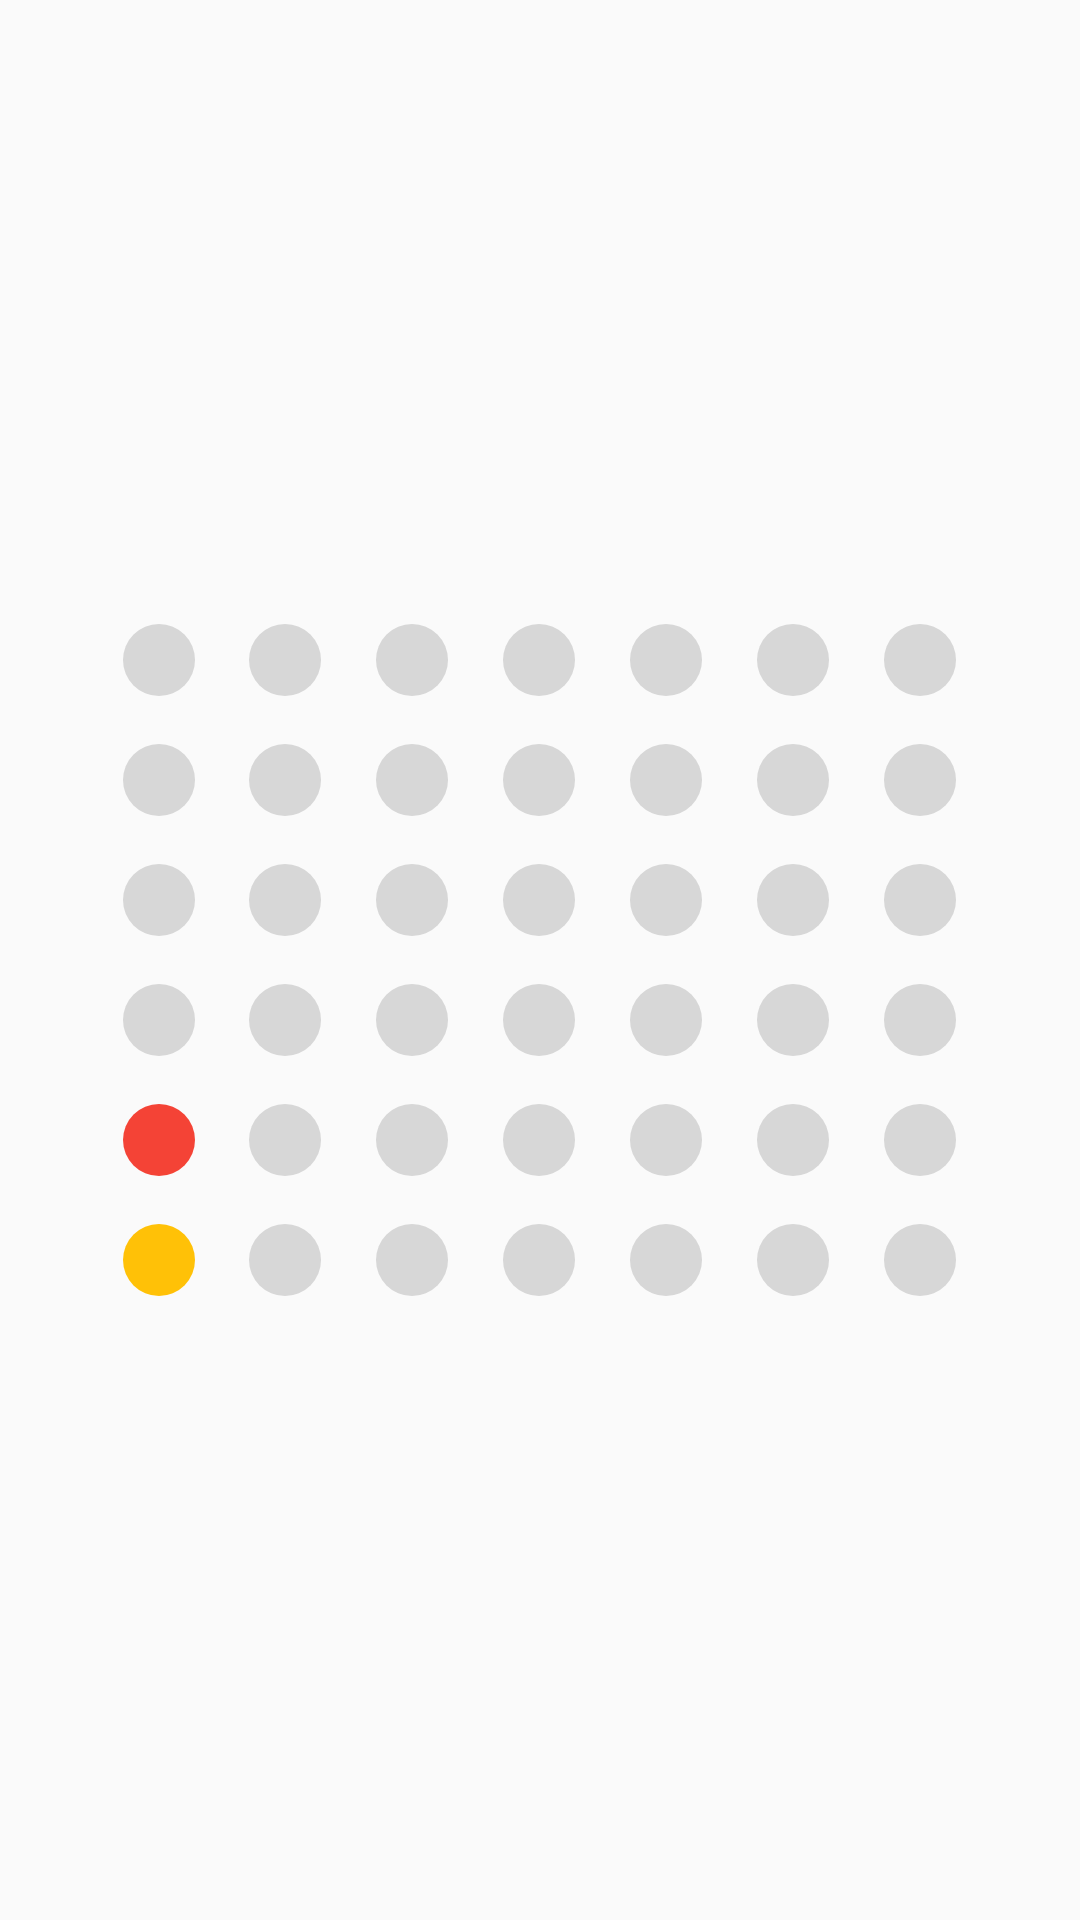

Produce the Android XML layout that renders to this screen, including the resource entries it uses.
<!-- AndroidManifest.xml: application theme AppTheme -->
<!-- res/layout/board_trial.xml -->
<?xml version="1.0" encoding="utf-8"?>
<LinearLayout xmlns:android="http://schemas.android.com/apk/res/android"
    android:id="@+id/parent"
    android:orientation="horizontal" android:layout_width="match_parent"
    android:layout_height="match_parent"
    android:padding="32dp"
    android:gravity="center">
    <LinearLayout style="@style/column">
        <ImageView style="@style/blank"/>
        <ImageView style="@style/blank"/>
        <ImageView style="@style/blank"/>
        <ImageView style="@style/blank"/>
        <ImageView style="@style/red"/>
        <ImageView style="@style/yellow"/>
    </LinearLayout>
    <LinearLayout style="@style/column">
        <ImageView style="@style/blank"/>
        <ImageView style="@style/blank"/>
        <ImageView style="@style/blank"/>
        <ImageView style="@style/blank"/>
        <ImageView style="@style/blank"/>
        <ImageView style="@style/blank"/>
    </LinearLayout>
    <LinearLayout style="@style/column">
        <ImageView style="@style/blank"/>
        <ImageView style="@style/blank"/>
        <ImageView style="@style/blank"/>
        <ImageView style="@style/blank"/>
        <ImageView style="@style/blank"/>
        <ImageView style="@style/blank"/>
    </LinearLayout>
    <LinearLayout style="@style/column">
        <ImageView style="@style/blank"/>
        <ImageView style="@style/blank"/>
        <ImageView style="@style/blank"/>
        <ImageView style="@style/blank"/>
        <ImageView style="@style/blank"/>
        <ImageView style="@style/blank"/>
    </LinearLayout>
    <LinearLayout style="@style/column">
        <ImageView style="@style/blank"/>
        <ImageView style="@style/blank"/>
        <ImageView style="@style/blank"/>
        <ImageView style="@style/blank"/>
        <ImageView style="@style/blank"/>
        <ImageView style="@style/blank"/>
    </LinearLayout>
    <LinearLayout style="@style/column">
        <ImageView style="@style/blank"/>
        <ImageView style="@style/blank"/>
        <ImageView style="@style/blank"/>
        <ImageView style="@style/blank"/>
        <ImageView style="@style/blank"/>
        <ImageView style="@style/blank"/>
    </LinearLayout>
    <LinearLayout style="@style/column">
        <ImageView style="@style/blank"/>
        <ImageView style="@style/blank"/>
        <ImageView style="@style/blank"/>
        <ImageView style="@style/blank"/>
        <ImageView style="@style/blank"/>
        <ImageView style="@style/blank"/>
    </LinearLayout>

</LinearLayout>
<!-- resources referenced by this layout -->
<resources>
  <style name="blank">
          <item name="android:layout_width">wrap_content</item>
          <item name="android:layout_height">wrap_content</item>
          <item name="android:src">@drawable/move_blank</item>
          <item name="android:layout_margin">8dp</item>
      </style>
  <style name="column">
          <item name="android:layout_weight">1</item>
          <item name="android:layout_width">0dp</item>
          <item name="android:layout_height">wrap_content</item>
          <item name="android:orientation">vertical</item>
          <item name="android:gravity">center_horizontal|bottom</item>
      </style>
  <style name="red">
          <item name="android:layout_width">wrap_content</item>
          <item name="android:layout_height">wrap_content</item>
          <item name="android:src">@drawable/move_red</item>
          <item name="android:layout_margin">8dp</item>
      </style>
  <style name="yellow">
          <item name="android:layout_width">wrap_content</item>
          <item name="android:layout_height">wrap_content</item>
          <item name="android:src">@drawable/move_yellow</item>
          <item name="android:layout_margin">8dp</item>
      </style>
  <style name="AppTheme" parent="Theme.AppCompat.Light">
          <item name="android:actionBarStyle">@style/MyActionBar</item>
          <item name="android:actionBarTabStyle">@style/MyActionBarTabs</item>
      </style>
  <!-- drawable move_blank (drawable-nodpi) -->
  <?xml version="1.0" encoding="utf-8"?>
  <shape xmlns:android="http://schemas.android.com/apk/res/android"
      android:shape="oval">
      <solid android:color="#44757575" />
      <size android:width="24dp"
          android:height="24dp"/>
  </shape>
  <!-- drawable move_red (drawable-nodpi) -->
  <?xml version="1.0" encoding="utf-8"?>
  <shape xmlns:android="http://schemas.android.com/apk/res/android"
      android:shape="oval">
      <solid android:color="#F44336" />
      <size android:width="24dp"
          android:height="24dp"/>
  </shape>
  <!-- drawable move_yellow (drawable-nodpi) -->
  <?xml version="1.0" encoding="utf-8"?>
  <shape xmlns:android="http://schemas.android.com/apk/res/android"
      android:shape="oval">
      <solid android:color="#FFC107" />
      <size android:width="24dp"
          android:height="24dp"/>
  </shape>
  <style name="MyActionBar" parent="@style/Widget.AppCompat.ActionBar">
          <item name="android:background">@color/cyan</item>
          <item name="android:backgroundStacked">@color/cyan</item>
          
          <item name="android:titleTextStyle">@style/MyActionBarTitleText</item>
          <item name="android:icon">@drawable/app_icon_no_back</item>
      </style>
  <style name="MyActionBarTabs" parent="@android:style/Widget.Holo.ActionBar.TabView">
          
          <item name="android:background">@drawable/actionbar_tab_indicator</item>
      </style>
  <color name="cyan">#00BCD4</color>
  <style name="MyActionBarTitleText" parent="@android:style/TextAppearance.Holo.Widget.ActionBar.Title">
          <item name="android:textColor">@color/white</item>
      </style>
  <!-- drawable app_icon_no_back (drawable-nodpi) -->
  <?xml version="1.0" encoding="utf-8"?>
  <layer-list xmlns:android="http://schemas.android.com/apk/res/android">
  
      <item
          android:top="8dp"
          android:bottom="16dp"
          android:left="8dp"
          android:right="16dp">
          <shape android:shape="oval">
              <solid android:color="#F44336" />
          </shape>
      </item>
  
      <item android:drawable="@drawable/move_yellow"
          android:top="24dp"
          android:bottom="8dp"
          android:left="24dp"
          android:right="8dp">
          <shape android:shape="oval">
              <solid android:color="#FFC107" />
          </shape>
      </item>
  </layer-list>
  <color name="white">#FFFFFF</color>
</resources>
